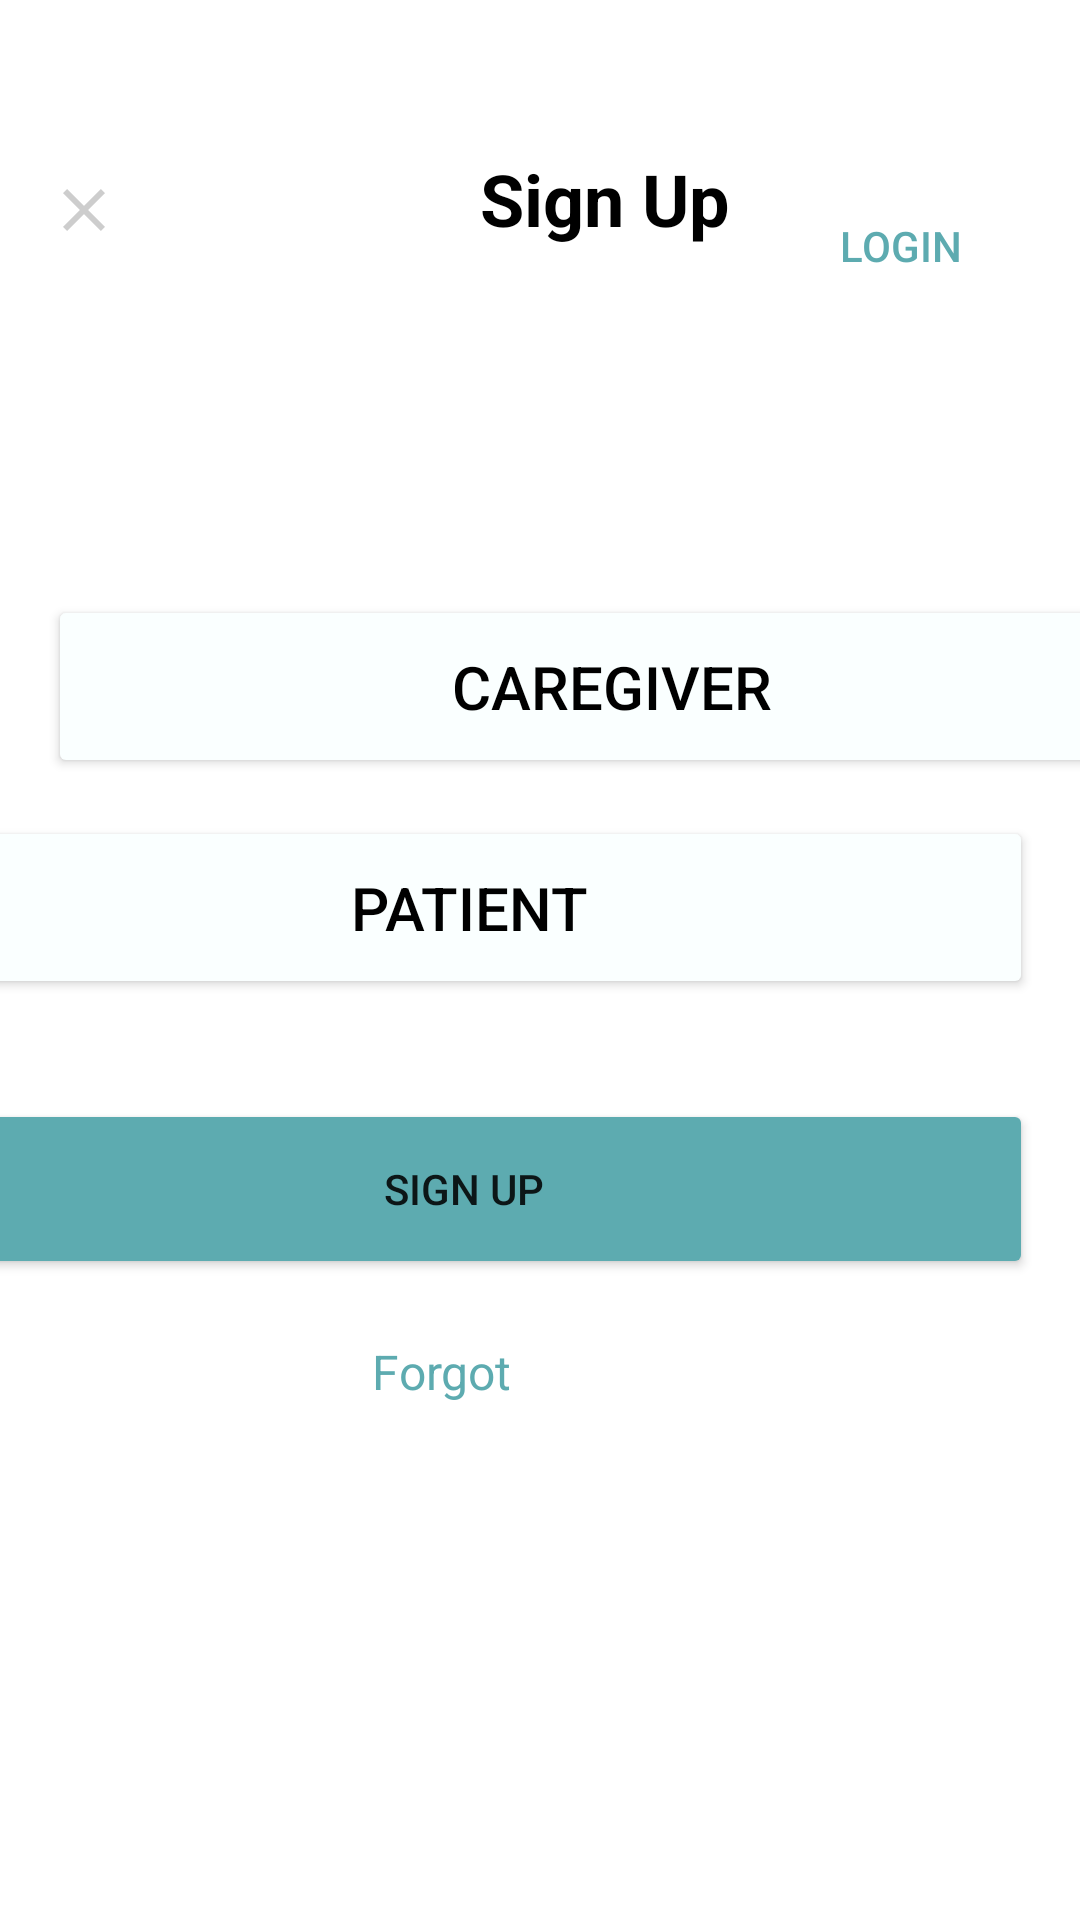

Here is an Android app screen rendered from its layout file. Give the layout XML and the strings, colors and styles it references.
<!-- AndroidManifest.xml: application theme Theme.LifeAware -->
<!-- res/layout/activity_signup_next_page.xml -->
<?xml version="1.0" encoding="utf-8"?>
<androidx.constraintlayout.widget.ConstraintLayout xmlns:android="http://schemas.android.com/apk/res/android"
    xmlns:app="http://schemas.android.com/apk/res-auto"
    xmlns:tools="http://schemas.android.com/tools"
    android:layout_width="match_parent"
    android:layout_height="match_parent"
    tools:context=".SignUpActivity">

    <TextView
        android:id="@+id/SignUpText"
        android:layout_width="wrap_content"
        android:layout_height="wrap_content"
        android:layout_marginStart="160dp"
        android:layout_marginTop="50dp"
        android:fontFamily="sans-serif"
        android:text="@string/SignUpHeader"
        android:textColor="#000000"
        android:textSize="24sp"
        android:textStyle="bold"
        android:visibility="visible"
        app:layout_constraintStart_toStartOf="parent"
        app:layout_constraintTop_toTopOf="parent"
        tools:visibility="visible" />


    <Button
        android:id="@+id/LogoutButton"
        android:layout_width="wrap_content"
        android:layout_height="wrap_content"
        android:layout_marginTop="58dp"
        android:layout_marginEnd="16dp"
        android:background="@drawable/transparent_selector"
        android:padding="0dp"
        android:text="@string/Login"
        android:textColor="#5DABB0"
        android:textSize="14sp"
        app:layout_constraintEnd_toEndOf="parent"
        app:layout_constraintTop_toTopOf="parent" />


    <Button
        android:id="@+id/buttonSignUp"
        android:layout_width="379dp"
        android:layout_height="60dp"
        android:layout_marginStart="16dp"
        android:layout_marginEnd="16dp"
        android:layout_marginBottom="20dp"
        android:backgroundTint="#5DABB0"
        android:text="@string/SignUp"
        app:iconTint="#FFFFFF"
        app:layout_constraintBottom_toTopOf="@+id/ForgotText"
        app:layout_constraintEnd_toEndOf="parent"
        app:layout_constraintHorizontal_bias="1.0"
        app:layout_constraintStart_toStartOf="parent" />

    <Button
        android:id="@+id/buttonPatient"
        android:layout_width="376dp"
        android:layout_height="61dp"
        android:layout_marginStart="16dp"
        android:layout_marginEnd="16dp"

        android:backgroundTint="#FAFFFF"
        android:text="@string/Patient"
        android:textColor="#000000"
        android:textSize="20sp"
        app:cornerRadius="50dp"
        app:iconTint="#FFFFFF"
        app:layout_constraintBottom_toTopOf="@+id/buttonSignUp"
        app:layout_constraintEnd_toEndOf="parent"
        app:layout_constraintHorizontal_bias="1.0"
        app:layout_constraintStart_toStartOf="parent"
        app:layout_constraintTop_toBottomOf="@+id/buttonCaregiver"
        app:layout_constraintVertical_bias="0.274"
        app:strokeColor="#5DABB0"
        app:strokeWidth="1dp" />

    <Button
        android:id="@+id/buttonCaregiver"
        android:layout_width="376dp"
        android:layout_height="61dp"
        android:layout_marginStart="16dp"
        android:layout_marginTop="116dp"

        android:layout_marginEnd="16dp"
        android:backgroundTint="#FAFFFF"
        android:text="@string/Caregiver"
        android:textColor="#000000"
        android:textSize="20sp"
        app:cornerRadius="50dp"
        app:iconTint="#FFFFFF"
        app:layout_constraintEnd_toEndOf="parent"
        app:layout_constraintHorizontal_bias="0.0"
        app:layout_constraintStart_toStartOf="parent"
        app:layout_constraintTop_toBottomOf="@+id/SignUpText"
        app:strokeColor="#5DABB0"
        app:strokeWidth="1dp" />

    <TextView
        android:id="@+id/ForgotText"
        android:layout_width="wrap_content"
        android:layout_height="wrap_content"
        android:layout_marginStart="124dp"
        android:layout_marginEnd="124dp"
        android:layout_marginBottom="172dp"
        android:text="@string/ForgotPassword"
        android:textColor="#5DABB0"
        android:textSize="16sp"
        app:layout_constraintBottom_toBottomOf="parent"
        app:layout_constraintEnd_toEndOf="parent"
        app:layout_constraintHorizontal_bias="0.0"
        app:layout_constraintStart_toStartOf="parent"
        tools:text="Forgot your password?" />

    <ImageButton
        android:id="@+id/closeButton"
        android:layout_width="wrap_content"
        android:layout_height="wrap_content"
        android:layout_marginStart="16dp"
        android:layout_marginTop="58dp"
        android:background="#FFFFFF"
        app:layout_constraintStart_toStartOf="parent"
        app:layout_constraintTop_toTopOf="parent"
        app:srcCompat="@drawable/baseline_close_24" />
</androidx.constraintlayout.widget.ConstraintLayout>
<!-- resources referenced by this layout -->
<resources>
  <!-- drawable baseline_close_24 (drawable) -->
  <vector android:alpha="0.76" android:height="24dp"
      android:tint="#BDBDBD" android:viewportHeight="24"
      android:viewportWidth="24" android:width="24dp" xmlns:android="http://schemas.android.com/apk/res/android">
      <path android:fillColor="@android:color/white" android:pathData="M19,6.41L17.59,5 12,10.59 6.41,5 5,6.41 10.59,12 5,17.59 6.41,19 12,13.41 17.59,19 19,17.59 13.41,12z"/>
  </vector>
  <string name="Caregiver">Caregiver</string>
  <string name="ForgotPassword">Forgot</string>
  <string name="Login">Login</string>
  <string name="Patient">Patient</string>
  <string name="SignUp">Sign up</string>
  <string name="SignUpHeader">Sign Up</string>
  <style name="Theme.LifeAware" parent="Theme.MaterialComponents.DayNight.DarkActionBar">
          
          <item name="colorPrimary">@color/purple_500</item>
          <item name="colorPrimaryVariant">@color/purple_700</item>
          <item name="colorOnPrimary">@color/white</item>
          
          <item name="colorSecondary">@color/teal_200</item>
          <item name="colorSecondaryVariant">@color/teal_700</item>
          <item name="colorOnSecondary">@color/black</item>
          
          <item name="android:statusBarColor">?attr/colorPrimaryVariant</item>
          
      </style>
  <!-- not gathered from this repository: default colours our renderer supplied (Android Studio template values) -->
  <color name="purple_500">#FF6200EE</color>
  <color name="purple_700">#FF3700B3</color>
  <color name="teal_200">#FF03DAC5</color>
  <color name="teal_700">#FF018786</color>
  <color name="black">#FF000000</color>
  <color name="white">#FFFFFFFF</color>
</resources>
